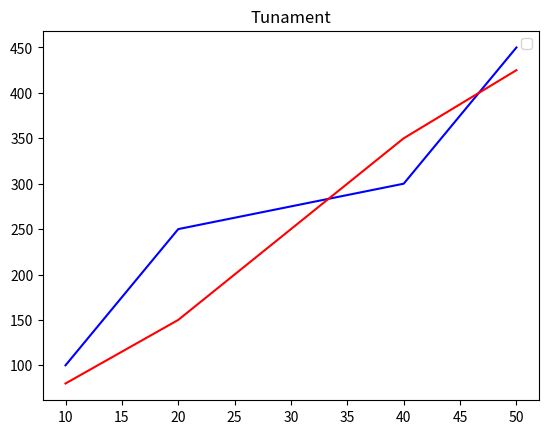

Recreate this plot in Python.
import matplotlib.pyplot as plt
over = [10,20,30,40,50]

team_a = [100,250,275,300,450]
team_b = [80,150,250,350,425]

# creating the line graph using plot()
plt.plot(over, team_a , color = "blue")
plt.plot(over, team_b , color = "red")

# setting title and labels 
plt.title('Tunament')

# showing the legend 
plt.legend()

# display the graph
plt.show()
